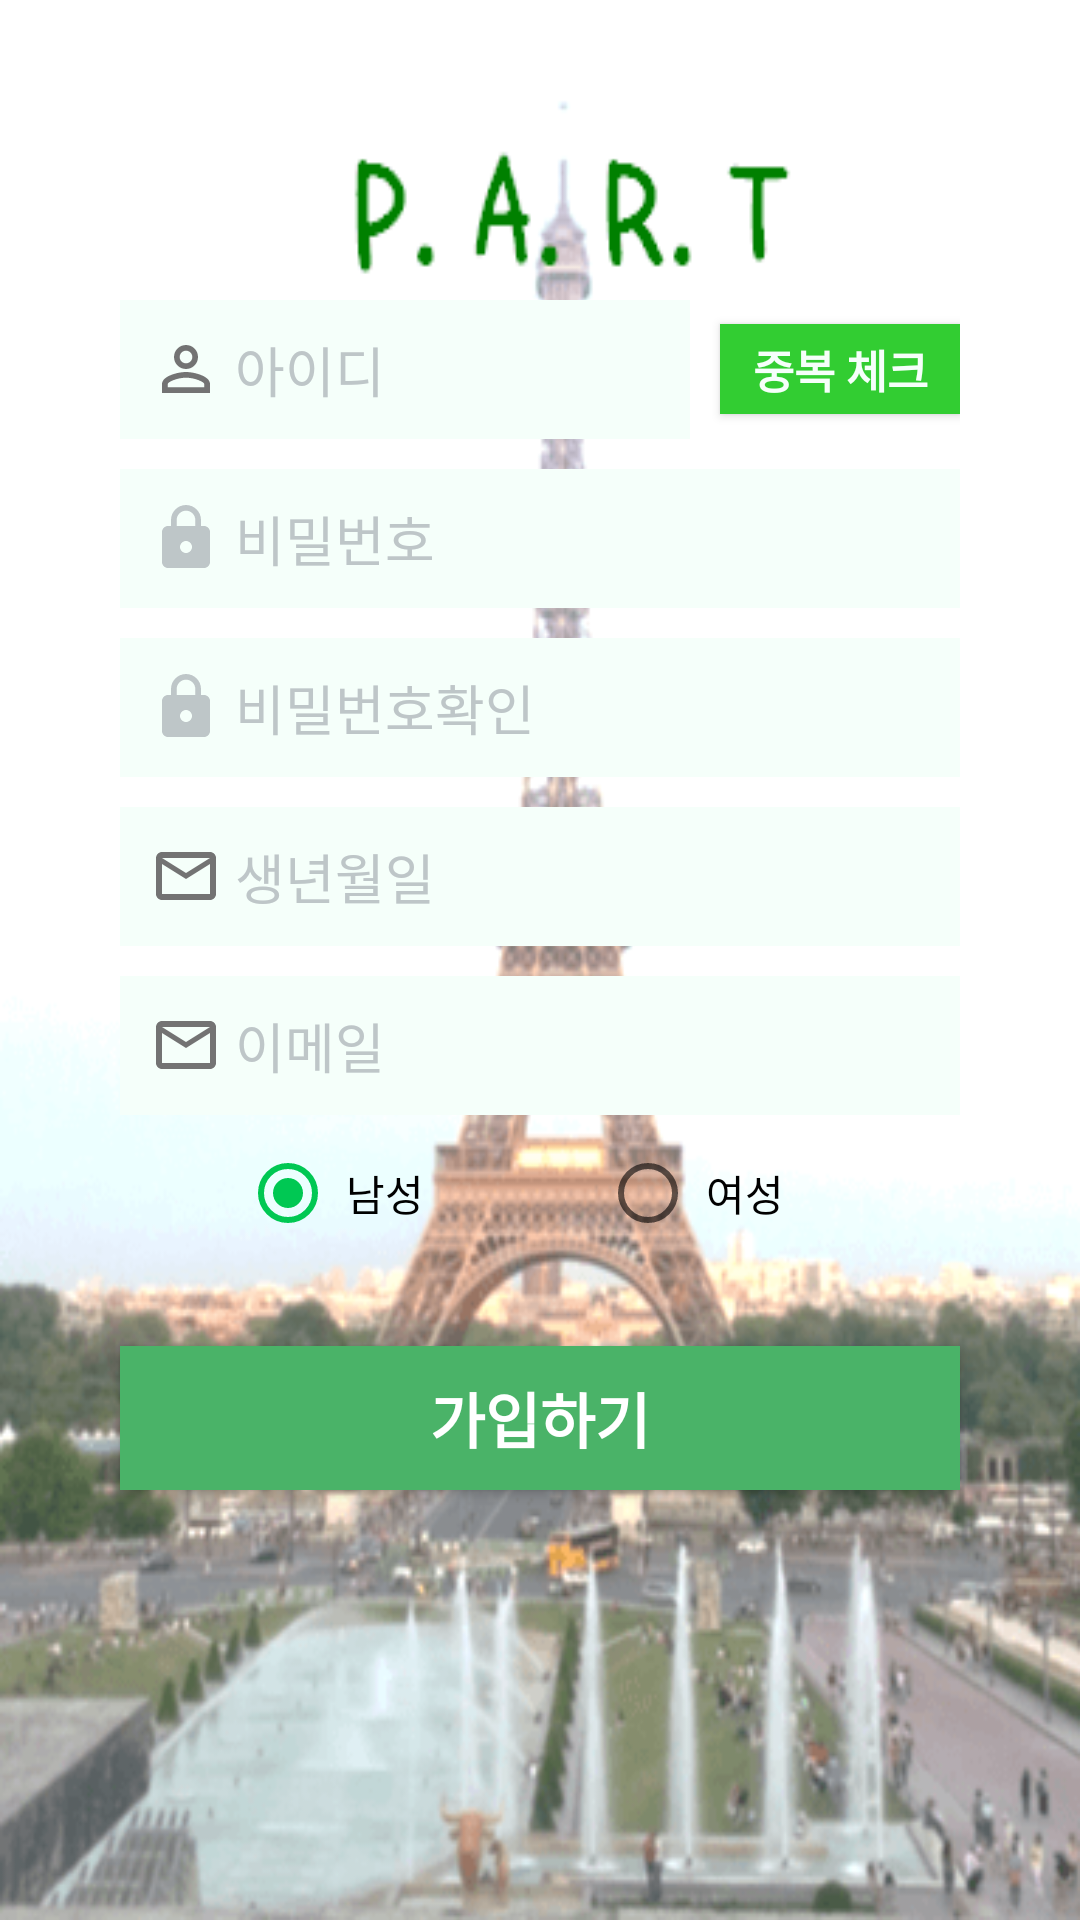

Here is an Android app screen rendered from its layout file. Give the layout XML and the strings, colors and styles it references.
<!-- AndroidManifest.xml: application theme AppTheme -->
<!-- res/layout/register.xml -->
<?xml version="1.0" encoding="utf-8"?>
<LinearLayout xmlns:android="http://schemas.android.com/apk/res/android"
    xmlns:app="http://schemas.android.com/apk/res-auto"
    xmlns:tools="http://schemas.android.com/tools"
    android:layout_width="match_parent"
    android:layout_height="match_parent"
    android:orientation="vertical"
    android:background="@drawable/login_main3"
    tools:context="io.github.smu.part.RegisterActivity">



    <RelativeLayout
        android:layout_width="match_parent"
        android:layout_height="0dp"
        android:layout_weight="0.85"
       android:orientation="vertical">

        <LinearLayout
            android:layout_width="match_parent"
            android:layout_height="match_parent"
            android:orientation="vertical">

            <LinearLayout
                android:layout_width="match_parent"
                android:layout_height="0dp"
                android:layout_weight="0.55"
                android:paddingTop="50dp"
                android:orientation="vertical">
                <LinearLayout
                    android:layout_width="280dp"
                    android:layout_height="wrap_content"
                    android:orientation="horizontal"
                    android:layout_marginTop="50dp"
                    android:layout_gravity="center">
                    <EditText
                        android:layout_width="190dp"
                        android:layout_height="wrap_content"
                        android:hint=" 아이디"
                        android:layout_gravity="center"
                        android:padding="10dp"
                        android:textColor="#737373"
                        android:textColorHint="#BEC6C8"
                        android:id="@+id/idText"
                        android:drawableStart="@drawable/ic_person_black_24dp"
                        android:drawableLeft="@drawable/ic_person_black_24dp"
                        android:layout_marginRight="10dp"
                        android:background="#f5fffa"/>
                    <Button
                        android:layout_width="80dp"
                        android:layout_height="30dp"
                        android:textSize="15dp"
                        android:textStyle="bold"
                        android:background="#32cd32"
                        android:text="중복 체크"
                        android:layout_gravity="center"
                        android:id="@+id/validateButton"
                        android:textColor="#f5fffa"/>

                </LinearLayout>

                <EditText
                    android:inputType="textPassword"
                    android:layout_width="280dp"
                    android:layout_height="wrap_content"
                    android:hint=" 비밀번호"
                    android:layout_gravity="center"
                    android:padding="10dp"
                    android:textColor="#737373"
                    android:textColorHint="#BEC6C8"
                    android:id="@+id/passwordText"
                    android:drawableStart="@drawable/ic_lock_black_24dp"
                    android:drawableLeft="@drawable/ic_lock_black_24dp"
                    android:layout_marginTop="10dp"
                    android:background="#f5fffa"/>

                <EditText
                    android:inputType="textPassword"
                    android:layout_width="280dp"
                    android:layout_height="wrap_content"
                    android:hint=" 비밀번호확인"
                    android:layout_gravity="center"
                    android:padding="10dp"
                    android:textColor="#737373"
                    android:textColorHint="#BEC6C8"
                    android:id="@+id/passwordokText"
                    android:drawableStart="@drawable/ic_lock_black_24dp"
                    android:drawableLeft="@drawable/ic_lock_black_24dp"
                    android:layout_marginTop="10dp"
                    android:background="#f5fffa"/>

                <EditText
                    android:inputType="number"
                    android:layout_width="280dp"
                    android:layout_height="wrap_content"
                    android:hint=" 생년월일"
                    android:layout_gravity="center"
                    android:padding="10dp"
                    android:textColor="#737373"
                    android:textColorHint="#BEC6C8"
                    android:id="@+id/birthdayText"
                    android:drawableStart="@drawable/ic_mail_outline_black_24dp"
                    android:drawableLeft="@drawable/ic_mail_outline_black_24dp"
                    android:layout_marginTop="10dp"
                    android:background="#f5fffa"/>

                <EditText
                    android:inputType="textEmailAddress"
                    android:layout_width="280dp"
                    android:layout_height="wrap_content"
                    android:hint=" 이메일"
                    android:layout_gravity="center"
                    android:padding="10dp"
                    android:textColor="#737373"
                    android:textColorHint="#BEC6C8"
                    android:id="@+id/emailText"
                    android:drawableStart="@drawable/ic_mail_outline_black_24dp"
                    android:drawableLeft="@drawable/ic_mail_outline_black_24dp"
                    android:layout_marginTop="10dp"
                    android:background="#f5fffa"/>

                <RadioGroup
                    android:layout_width="280dp"
                    android:layout_height="wrap_content"
                    android:id="@+id/genderGroup"
                    android:layout_gravity="center_horizontal"
                    android:orientation="horizontal"
                    android:layout_marginTop="10dp">

                    <RadioButton
                        android:layout_width="0dp"
                        android:layout_height="wrap_content"
                        android:text=" 남성"
                        android:id="@+id/genderMan"
                        android:layout_marginLeft="40dp"
                        android:layout_weight="1"
                        android:checked="true"/>

                    <RadioButton
                        android:layout_width="0dp"
                        android:layout_height="wrap_content"
                        android:text=" 여성"
                        android:id="@+id/genderWoman"
                        android:layout_weight="1"/>

                </RadioGroup>

                <Spinner
                    android:layout_width="280dp"
                    android:layout_height="wrap_content"
                    android:layout_gravity="center"
                    android:layout_marginTop="10dp"
                    android:id="@+id/ageSpinner"
                    android:background="#f5fffa">

                </Spinner>

                <Button
                    android:layout_width="280dp"
                    android:layout_height="wrap_content"
                    android:textSize="20dp"
                    android:textStyle="bold"
                    android:textColor="#ffffff"
                    android:background="@color/thema"
                    android:text="가입하기"
                    android:layout_marginTop="25dp"
                    android:layout_gravity="center"
                    android:id="@+id/registerButton"/>

            </LinearLayout>

        </LinearLayout>

    </RelativeLayout>

</LinearLayout>
<!-- resources referenced by this layout -->
<resources>
  <color name="thema">#4AB368</color>
  <!-- drawable ic_lock_black_24dp (drawable) -->
  <vector xmlns:android="http://schemas.android.com/apk/res/android"
          android:width="24dp"
          android:height="24dp"
          android:viewportWidth="24.0"
          android:viewportHeight="24.0">
      <path
          android:fillColor="#FFBEC6C8"
          android:pathData="M18,8h-1L17,6c0,-2.76 -2.24,-5 -5,-5S7,3.24 7,6v2L6,8c-1.1,0 -2,0.9 -2,2v10c0,1.1 0.9,2 2,2h12c1.1,0 2,-0.9 2,-2L20,10c0,-1.1 -0.9,-2 -2,-2zM12,17c-1.1,0 -2,-0.9 -2,-2s0.9,-2 2,-2 2,0.9 2,2 -0.9,2 -2,2zM15.1,8L8.9,8L8.9,6c0,-1.71 1.39,-3.1 3.1,-3.1 1.71,0 3.1,1.39 3.1,3.1v2z"/>
  </vector>
  <!-- drawable ic_mail_outline_black_24dp (drawable) -->
  <vector xmlns:android="http://schemas.android.com/apk/res/android"
          android:width="24dp"
          android:height="24dp"
          android:viewportWidth="24.0"
          android:viewportHeight="24.0">
      <path
          android:fillColor="#FF737373"
          android:pathData="M20,4L4,4c-1.1,0 -1.99,0.9 -1.99,2L2,18c0,1.1 0.9,2 2,2h16c1.1,0 2,-0.9 2,-2L22,6c0,-1.1 -0.9,-2 -2,-2zM20,18L4,18L4,8l8,5 8,-5v10zM12,11L4,6h16l-8,5z"/>
  </vector>
  <!-- drawable ic_person_black_24dp (drawable) -->
  <vector xmlns:android="http://schemas.android.com/apk/res/android"
          android:width="24dp"
          android:height="24dp"
          android:viewportWidth="24.0"
          android:viewportHeight="24.0">
      <path
          android:fillColor="#FF737373"
          android:pathData="M12,5.9c1.16,0 2.1,0.94 2.1,2.1s-0.94,2.1 -2.1,2.1S9.9,9.16 9.9,8s0.94,-2.1 2.1,-2.1m0,9c2.97,0 6.1,1.46 6.1,2.1v1.1L5.9,18.1L5.9,17c0,-0.64 3.13,-2.1 6.1,-2.1M12,4C9.79,4 8,5.79 8,8s1.79,4 4,4 4,-1.79 4,-4 -1.79,-4 -4,-4zM12,13c-2.67,0 -8,1.34 -8,4v3h16v-3c0,-2.66 -5.33,-4 -8,-4z"/>
  </vector>
  <!-- drawable login_main3: png bitmap (drawable, 52324 bytes) -->
  <style name="AppTheme" parent="Theme.AppCompat.Light.NoActionBar">
          
          <item name="colorPrimary">@color/blue500</item>
          <item name="colorPrimaryDark">@color/blue700</item>
          <item name="colorAccent">@color/greenA700</item>
      </style>
  <color name="blue500">#4AB368</color>
  <color name="blue700">#38A06D</color>
  <color name="greenA700">#00C853</color>
</resources>
